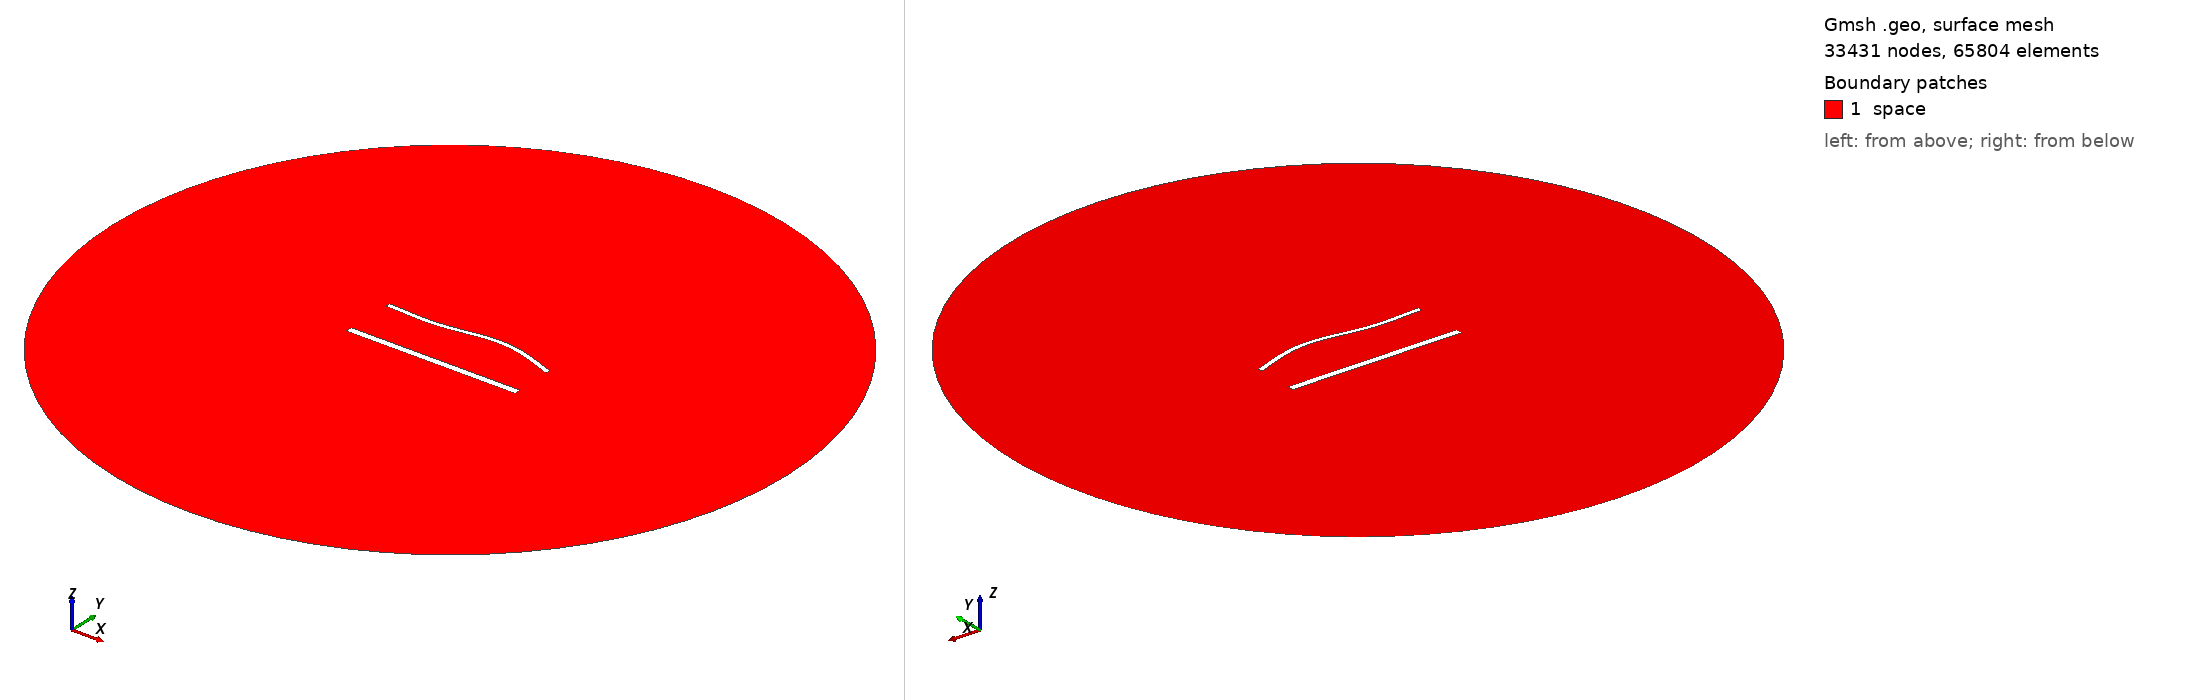

Gmsh geometry script, surface-meshed: 33431 nodes, 65804 surface elements. Boundary patches (legend numbers): 1 space. Left view from above one corner, right view from below the opposite corner. Legend entries are the model's physical surfaces. The drawing asked Gmsh for element sizes between 1% and 20% of the model's largest extent; the script's own settings can give other sizes.

=== 1991.geo (drawn) ===
//---------------------------------------
// Geometry kernel
//---------------------------------------

SetFactory("OpenCASCADE");



//---------------------------------------
// Parameters of the geometry
//---------------------------------------

// Overetch of the upper plate
overetch = 0.5;

// Distance between the plates
distance = 30.0;

// Discretization over the x axis (for the deformation)
nx = 50; 

// Length of the plate
L = 100 - overetch; 

// Number of modes
n = 4; 

// 1st mode coefficient
coeff(1) = 0.0;
beta(1) = 0.596864 * 3.1415926535 / L;

// 2nd mode coefficient
coeff(2) = 1.5;
beta(2) = 1.49418 * 3.1415926535 / L;

// 3rd mode coefficient
coeff(3) = -1.5;
beta(3) = 2.50025 * 3.1415926535 / L;

// 4th mode coefficient
coeff(4) = 0.0;
beta(4) = 3.49999 * 3.1415926535 / L;



//---------------------------------------
// Upper plate (deformed rectangle)
//---------------------------------------

// Coordiantes of the upper plate
xmin = -50;
xmax = 50 - overetch;

// Height of the upper plate
yheight = 4 - 2 * overetch;

// Indexes of the points
UpperID[] = {};
LowerID[] = {};
LeftID[] = {};
RightID[] = {};

// Point index
p = 1;

// Horizontal edges
For i In {1:nx}
    x = xmin + (i-1)*(xmax - xmin)/(nx-1);

    y_bottom = distance / 2 + overetch;
    For j In {1:n}
        C = (Cosh(beta(j)*L) + Cos(beta(j)*L)) / (Sinh(beta(j)*L) + Sin(beta(j)*L));
        y_bottom  = y_bottom + coeff(j) * (Cosh(beta(j)*(x+50)) - Cos(beta(j)*(x+50)) - C * (Sinh(beta(j)*(x+50)) - Sin(beta(j)*(x+50))));
    EndFor

    y_top = y_bottom + yheight;

    Point(p) = {x, y_top, 0, 1.0};
    UpperID[i] = p;
    p = p + 1;

    Point(p) = {x, y_bottom, 0, 1.0};
    LowerID[i] = p;
    p = p + 1;
EndFor

// Create point lists
UpperPts[] = {}; LowerPts[] = {};
For i In {1:nx}
  UpperPts[] += {UpperID[i]};
  LowerPts[] += {LowerID[i]};
EndFor

// Build splines
Spline(1) = {UpperPts[]};
Spline(2) = {LowerPts[]};
Line(3) = {LowerPts[nx-1], UpperPts[nx-1]};
Line(4) = {LowerPts[0], UpperPts[0]};

// Build the plane surface
Curve Loop(1) = {2, 3, -1, -4};
Plane Surface(1) = {1};



//---------------------------------------
// Lower plate (rectangle)
//---------------------------------------

// Vertices
Point(1001) = {-50, -distance/2, 0, 1.0};
Point(1002) = { 50, -distance/2, 0, 1.0};
Point(1003) = { 50,  -distance/2 + 4, 0, 1.0};
Point(1004) = {-50,  -distance/2 + 4, 0, 1.0};

// Edges
Line(5) = {1001, 1002};
Line(6) = {1002, 1003};
Line(7) = {1003, 1004};
Line(8) = {1004, 1001};

// Plane surface
Line Loop(2) = {5, 6, 7, 8};
Plane Surface(2) = {2}; 



//---------------------------------------
// Outer (fictious) boundary
//---------------------------------------

// Points
Point(1005) = {0, 0, 0};       // Center
Point(1006) = {200, 0, 0};     // Start point
Point(1007) = {0, 200, 0};     // 90 degrees
Point(1008) = {-200, 0, 0};    // 180 degrees
Point(1009) = {0, -200, 0};    // 270 degrees

// Circle arcs (each needs start, center, end)
Circle(9) = {1006, 1005, 1007};
Circle(10) = {1007, 1005, 1008};
Circle(11) = {1008, 1005, 1009};
Circle(12) = {1009, 1005, 1006};

// Plane surface for the entire domain
Curve Loop(3) = {9, 10, 11, 12};
Surface(3) = {3};

// Subtract the plates from the whole domain to obtain the actual domain where we want to solve the equations
BooleanDifference{ Surface{3}; Delete; }{ Surface{1}; Surface{2}; Delete; }




//---------------------------------------
// Transfinite Lines/Curves
//---------------------------------------

// Set the number of points on the boundaries
r = 6;
d = 0.15;

// Plates
Transfinite Curve {1} = 50*r/4 Using Progression 1;
Transfinite Line {2} = 50*r Using Progression 1;
Transfinite Curve {3, 4} = 2*r Using Progression 1+d;
Transfinite Line {5} = 50*r/4 Using Progression 1;
Transfinite Line {7} = 50*r Using Progression 1;
Transfinite Line {6} = 2*r Using Progression 1-d;
Transfinite Line {8} = 2*r Using Progression 1+d;

// Outer boundary
Transfinite Line {9, 10, 11, 12} = 20 Using Progression 1;



//---------------------------------------
// Physical groups
//---------------------------------------                

// Physical curves (boundaries)
Physical Line("force_segment", 10) = {2};
Physical Line("upper_plate", 11) = {1, 3, 4};
Physical Line("lower_plate", 12) = {5, 6, 7, 8};
Physical Line("boundary", 20) = {9, 10, 11, 12};

// Physical Surfaces
Physical Surface("space", 30) = {3};



//---------------------------------------
// 6. Generate the Mesh
//---------------------------------------

// 2D mesh generation
Mesh 2;
